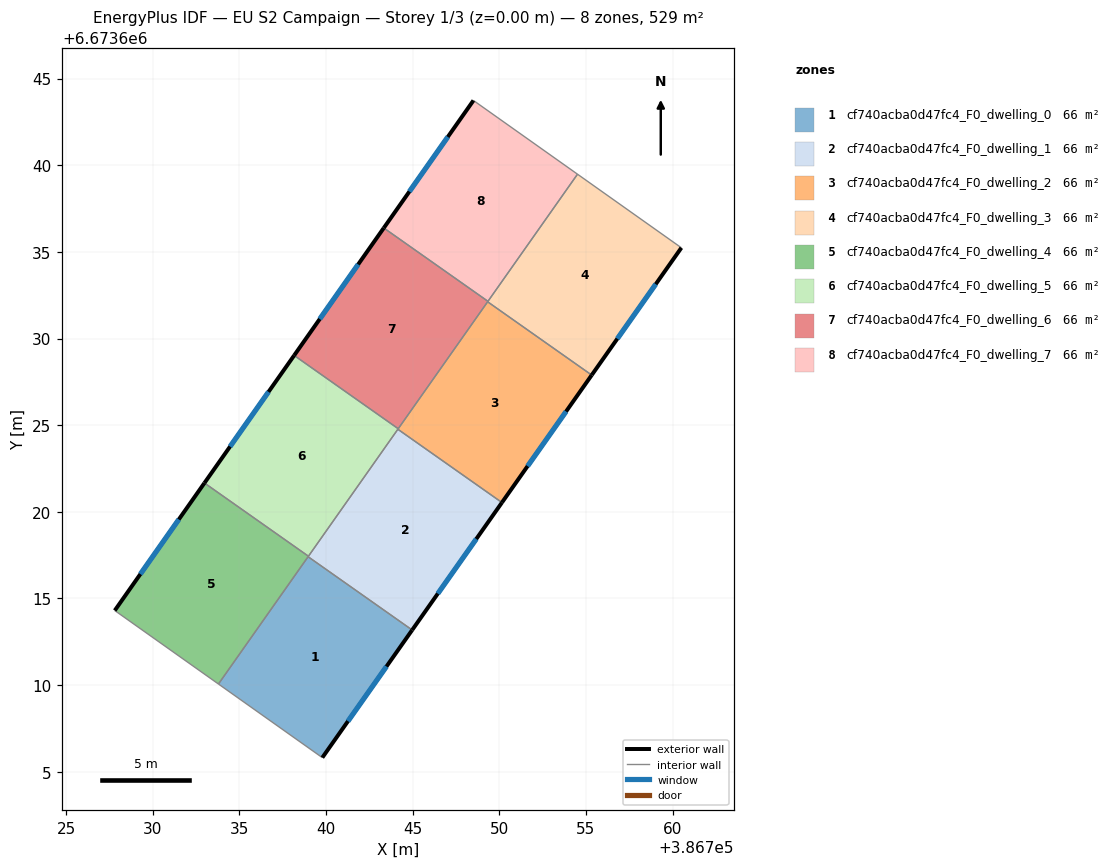
=== STOREY PLAN SPEC (per zone: floor XY polygon, exterior-wall plan segments, windows/doors) ===
zone 1: cf740acba0d47fc4_F0_dwelling_0  (66.1 m²)
  floor: (386744.97, 6673613.18) (386739.78, 6673605.81) (386733.79, 6673610.06) (386738.96, 6673617.41)
  exterior wall: (386739.78, 6673605.81) – (386744.97, 6673613.18)  [9.0 m]
    window: (386741.26, 6673607.92) – (386743.49, 6673611.07)  [5.0 m²]
  interior walls: 3
zone 2: cf740acba0d47fc4_F0_dwelling_1  (66.1 m²)
  floor: (386750.15, 6673620.53) (386744.97, 6673613.18) (386738.96, 6673617.41) (386744.14, 6673624.76)
  exterior wall: (386744.97, 6673613.18) – (386750.15, 6673620.53)  [9.0 m]
    window: (386746.45, 6673615.28) – (386748.67, 6673618.43)  [5.0 m²]
  interior walls: 4
zone 3: cf740acba0d47fc4_F0_dwelling_2  (66.1 m²)
  floor: (386755.33, 6673627.89) (386750.15, 6673620.53) (386744.14, 6673624.76) (386749.32, 6673632.12)
  exterior wall: (386750.15, 6673620.53) – (386755.33, 6673627.89)  [9.0 m]
    window: (386751.63, 6673622.64) – (386753.85, 6673625.79)  [5.0 m²]
  interior walls: 4
zone 4: cf740acba0d47fc4_F0_dwelling_3  (66.1 m²)
  floor: (386760.51, 6673635.24) (386755.33, 6673627.89) (386749.32, 6673632.12) (386754.51, 6673639.49)
  exterior wall: (386755.33, 6673627.89) – (386760.51, 6673635.24)  [9.0 m]
    window: (386756.81, 6673629.99) – (386759.03, 6673633.14)  [5.0 m²]
  interior walls: 4
zone 5: cf740acba0d47fc4_F0_dwelling_4  (66.1 m²)
  floor: (386738.98, 6673617.43) (386733.79, 6673610.06) (386727.80, 6673614.30) (386732.98, 6673621.66)
  exterior wall: (386732.98, 6673621.66) – (386727.80, 6673614.30)  [9.0 m]
    window: (386731.50, 6673619.56) – (386729.28, 6673616.40)  [5.0 m²]
  interior walls: 4
zone 6: cf740acba0d47fc4_F0_dwelling_5  (66.1 m²)
  floor: (386744.16, 6673624.79) (386738.98, 6673617.43) (386732.98, 6673621.66) (386738.16, 6673629.03)
  exterior wall: (386738.16, 6673629.03) – (386732.98, 6673621.66)  [9.0 m]
    window: (386736.68, 6673626.92) – (386734.46, 6673623.77)  [5.0 m²]
  interior walls: 4
zone 7: cf740acba0d47fc4_F0_dwelling_6  (66.1 m²)
  floor: (386749.34, 6673632.15) (386744.16, 6673624.79) (386738.16, 6673629.03) (386743.33, 6673636.38)
  exterior wall: (386743.33, 6673636.38) – (386738.16, 6673629.03)  [9.0 m]
    window: (386741.85, 6673634.28) – (386739.64, 6673631.13)  [5.0 m²]
  interior walls: 4
zone 8: cf740acba0d47fc4_F0_dwelling_7  (66.1 m²)
  floor: (386754.51, 6673639.49) (386749.34, 6673632.15) (386743.33, 6673636.38) (386748.51, 6673643.74)
  exterior wall: (386748.51, 6673643.74) – (386743.33, 6673636.38)  [9.0 m]
    window: (386747.03, 6673641.64) – (386744.81, 6673638.48)  [5.0 m²]
  interior walls: 3

=== DERIVED (storey summary) ===
Building: EU S2 Campaign
Storey: 1 of 3  (floor level z = 0.00 m)
Storey gross floor area: 528.9 m²
Zones on this storey: 8
  - cf740acba0d47fc4_F0_dwelling_0: floor 66.1 m²; exterior wall 9.0 m (27.0 m²); 1 window(s) 5.0 m²; WWR 18.4%
  - cf740acba0d47fc4_F0_dwelling_1: floor 66.1 m²; exterior wall 9.0 m (27.0 m²); 1 window(s) 5.0 m²; WWR 18.4%
  - cf740acba0d47fc4_F0_dwelling_2: floor 66.1 m²; exterior wall 9.0 m (27.0 m²); 1 window(s) 5.0 m²; WWR 18.4%
  - cf740acba0d47fc4_F0_dwelling_3: floor 66.1 m²; exterior wall 9.0 m (27.0 m²); 1 window(s) 5.0 m²; WWR 18.4%
  - cf740acba0d47fc4_F0_dwelling_4: floor 66.1 m²; exterior wall 9.0 m (27.0 m²); 1 window(s) 5.0 m²; WWR 18.4%
  - cf740acba0d47fc4_F0_dwelling_5: floor 66.1 m²; exterior wall 9.0 m (27.0 m²); 1 window(s) 5.0 m²; WWR 18.4%
  - cf740acba0d47fc4_F0_dwelling_6: floor 66.1 m²; exterior wall 9.0 m (27.0 m²); 1 window(s) 5.0 m²; WWR 18.4%
  - cf740acba0d47fc4_F0_dwelling_7: floor 66.1 m²; exterior wall 9.0 m (27.0 m²); 1 window(s) 5.0 m²; WWR 18.4%
Zone adjacency (shared interzone walls):
  - cf740acba0d47fc4_F0_dwelling_0 ↔ cf740acba0d47fc4_F0_dwelling_1
  - cf740acba0d47fc4_F0_dwelling_0 ↔ cf740acba0d47fc4_F0_dwelling_4
  - cf740acba0d47fc4_F0_dwelling_1 ↔ cf740acba0d47fc4_F0_dwelling_2
  - cf740acba0d47fc4_F0_dwelling_1 ↔ cf740acba0d47fc4_F0_dwelling_4
  - cf740acba0d47fc4_F0_dwelling_1 ↔ cf740acba0d47fc4_F0_dwelling_5
  - cf740acba0d47fc4_F0_dwelling_2 ↔ cf740acba0d47fc4_F0_dwelling_3
  - cf740acba0d47fc4_F0_dwelling_2 ↔ cf740acba0d47fc4_F0_dwelling_5
  - cf740acba0d47fc4_F0_dwelling_2 ↔ cf740acba0d47fc4_F0_dwelling_6
  - cf740acba0d47fc4_F0_dwelling_3 ↔ cf740acba0d47fc4_F0_dwelling_6
  - cf740acba0d47fc4_F0_dwelling_3 ↔ cf740acba0d47fc4_F0_dwelling_7
  - cf740acba0d47fc4_F0_dwelling_4 ↔ cf740acba0d47fc4_F0_dwelling_5
  - cf740acba0d47fc4_F0_dwelling_5 ↔ cf740acba0d47fc4_F0_dwelling_6
  - cf740acba0d47fc4_F0_dwelling_6 ↔ cf740acba0d47fc4_F0_dwelling_7